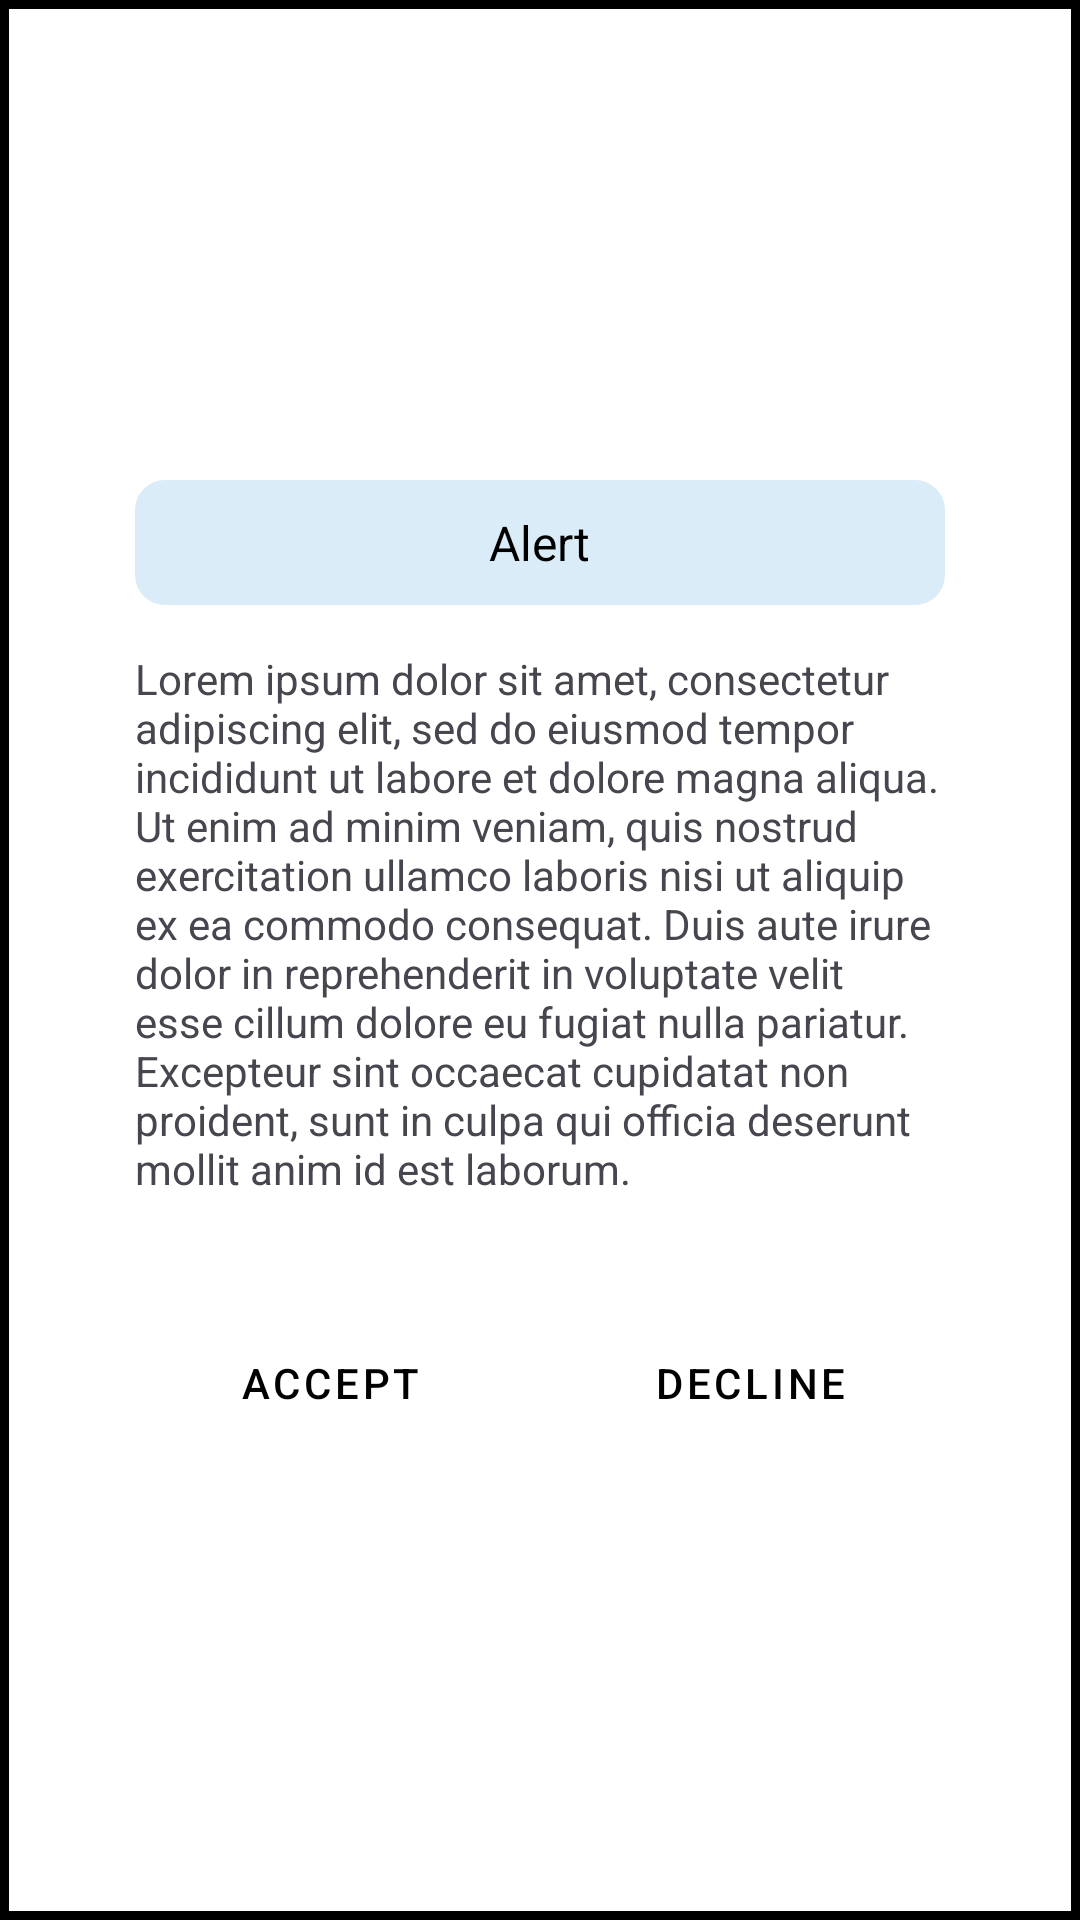

Layout XML and referenced resources for this Android screen:
<!-- AndroidManifest.xml: application theme Theme.Sleepyconnect -->
<!-- res/layout/fragment_alert_popup.xml -->
<?xml version="1.0" encoding="utf-8"?>
<androidx.constraintlayout.widget.ConstraintLayout xmlns:android="http://schemas.android.com/apk/res/android"
    xmlns:app="http://schemas.android.com/apk/res-auto"
    xmlns:tools="http://schemas.android.com/tools"
    android:layout_width="300dp"
    android:layout_height="350dp"
    android:layout_marginStart="50dp"
    android:layout_marginTop="200dp"
    android:layout_marginEnd="50dp"
    android:layout_marginBottom="200dp"
    android:background="@drawable/dark_text_border">

    <androidx.constraintlayout.widget.ConstraintLayout
        android:layout_width="300dp"
        android:layout_height="350dp"
        android:orientation="vertical"
        android:weightSum="7"
        android:backgroundTint="@color/white"
        app:layout_constraintBottom_toBottomOf="parent"
        app:layout_constraintEnd_toEndOf="parent"
        app:layout_constraintStart_toStartOf="parent"
        app:layout_constraintTop_toTopOf="parent">

        <LinearLayout
            android:id="@+id/alert_title"
            android:orientation="vertical"
            android:layout_width="match_parent"
            android:layout_height="wrap_content"
            android:layout_marginHorizontal="15dp"
            android:layout_marginVertical="15dp"
            android:paddingVertical="10dp"
            app:layout_constraintEnd_toEndOf="parent"
            app:layout_constraintStart_toStartOf="parent"
            app:layout_constraintTop_toTopOf="parent"
            android:background="@drawable/event_details_background">

            <TextView
                android:id="@+id/alert_text"
                android:layout_gravity="center"
                android:layout_width="wrap_content"
                android:layout_height="wrap_content"
                android:text="Alert"
                android:textColor="@color/black"
                android:textSize="16sp"/>
        </LinearLayout>


        <TextView
            android:id="@+id/message_text"
            android:layout_width="match_parent"
            android:layout_height="0dp"
            android:layout_marginTop="5dp"
            android:layout_marginHorizontal="5dp"
            android:layout_weight="4.5"
            android:padding="10dp"
            android:backgroundTint="@color/white"
            android:text="Lorem ipsum dolor sit amet, consectetur adipiscing elit, sed do eiusmod tempor incididunt ut labore et dolore magna aliqua. Ut enim ad minim veniam, quis nostrud exercitation ullamco laboris nisi ut aliquip ex ea commodo consequat. Duis aute irure dolor in reprehenderit in voluptate velit esse cillum dolore eu fugiat nulla pariatur. Excepteur sint occaecat cupidatat non proident, sunt in culpa qui officia deserunt mollit anim id est laborum.  "
            app:layout_constraintBottom_toTopOf="@+id/linearLayout"
            app:layout_constraintEnd_toEndOf="parent"
            app:layout_constraintStart_toStartOf="parent"
            app:layout_constraintTop_toBottomOf="@id/alert_title"/>

        <LinearLayout
            android:id="@+id/linearLayout"
            android:layout_width="match_parent"
            android:layout_height="0dp"
            android:orientation="horizontal"
            android:padding="10dp"
            app:layout_constraintBottom_toBottomOf="parent">

            <Button
                android:id="@+id/postive_button"
                style="@style/Widget.MaterialComponents.Button"
                android:layout_width="match_parent"
                android:layout_height="wrap_content"
                android:layout_marginHorizontal="5dp"
                android:layout_weight="1"
                android:backgroundTint="@color/green_button"
                android:text="Accept"
                android:textColor="@color/black"
                app:strokeColor="@color/black"
                app:strokeWidth="1dp" />

            <Button
                android:id="@+id/negative_button"
                style="@style/Widget.MaterialComponents.Button"
                android:layout_width="match_parent"
                android:layout_height="wrap_content"
                android:layout_marginHorizontal="5dp"
                android:layout_weight="1"
                android:backgroundTint="@color/error_border"
                android:text="Decline"
                android:textColor="@color/black"
                app:strokeColor="@color/black"
                app:strokeWidth="1dp" />
        </LinearLayout>
    </androidx.constraintlayout.widget.ConstraintLayout>

</androidx.constraintlayout.widget.ConstraintLayout>
<!-- resources referenced by this layout -->
<resources>
  <color name="black">#FF000000</color>
  <color name="error_border">#C77C7C</color>
  <color name="green_button">#B8E99F</color>
  <color name="white">#FFFFFFFF</color>
  <!-- drawable dark_text_border (drawable) -->
  <?xml version="1.0" encoding="utf-8"?>
  <shape xmlns:android="http://schemas.android.com/apk/res/android"
      android:shape="rectangle">
      <solid
          android:color="@color/white"/>
      <stroke
          android:width="3dp"
          android:color="@color/black"/>
  </shape>
  <!-- drawable event_details_background (drawable) -->
  <?xml version="1.0" encoding="utf-8"?>
  <shape xmlns:android="http://schemas.android.com/apk/res/android"
      android:shape="rectangle">
      <solid android:color="#B4C9E4F4"/>
      <corners android:radius="10dp"/>
  </shape>
  <style name="Theme.Sleepyconnect" parent="Base.Theme.Sleepyconnect" />
  <style name="Base.Theme.Sleepyconnect" parent="Theme.Material3.DayNight.NoActionBar">
          
          
      </style>
</resources>
